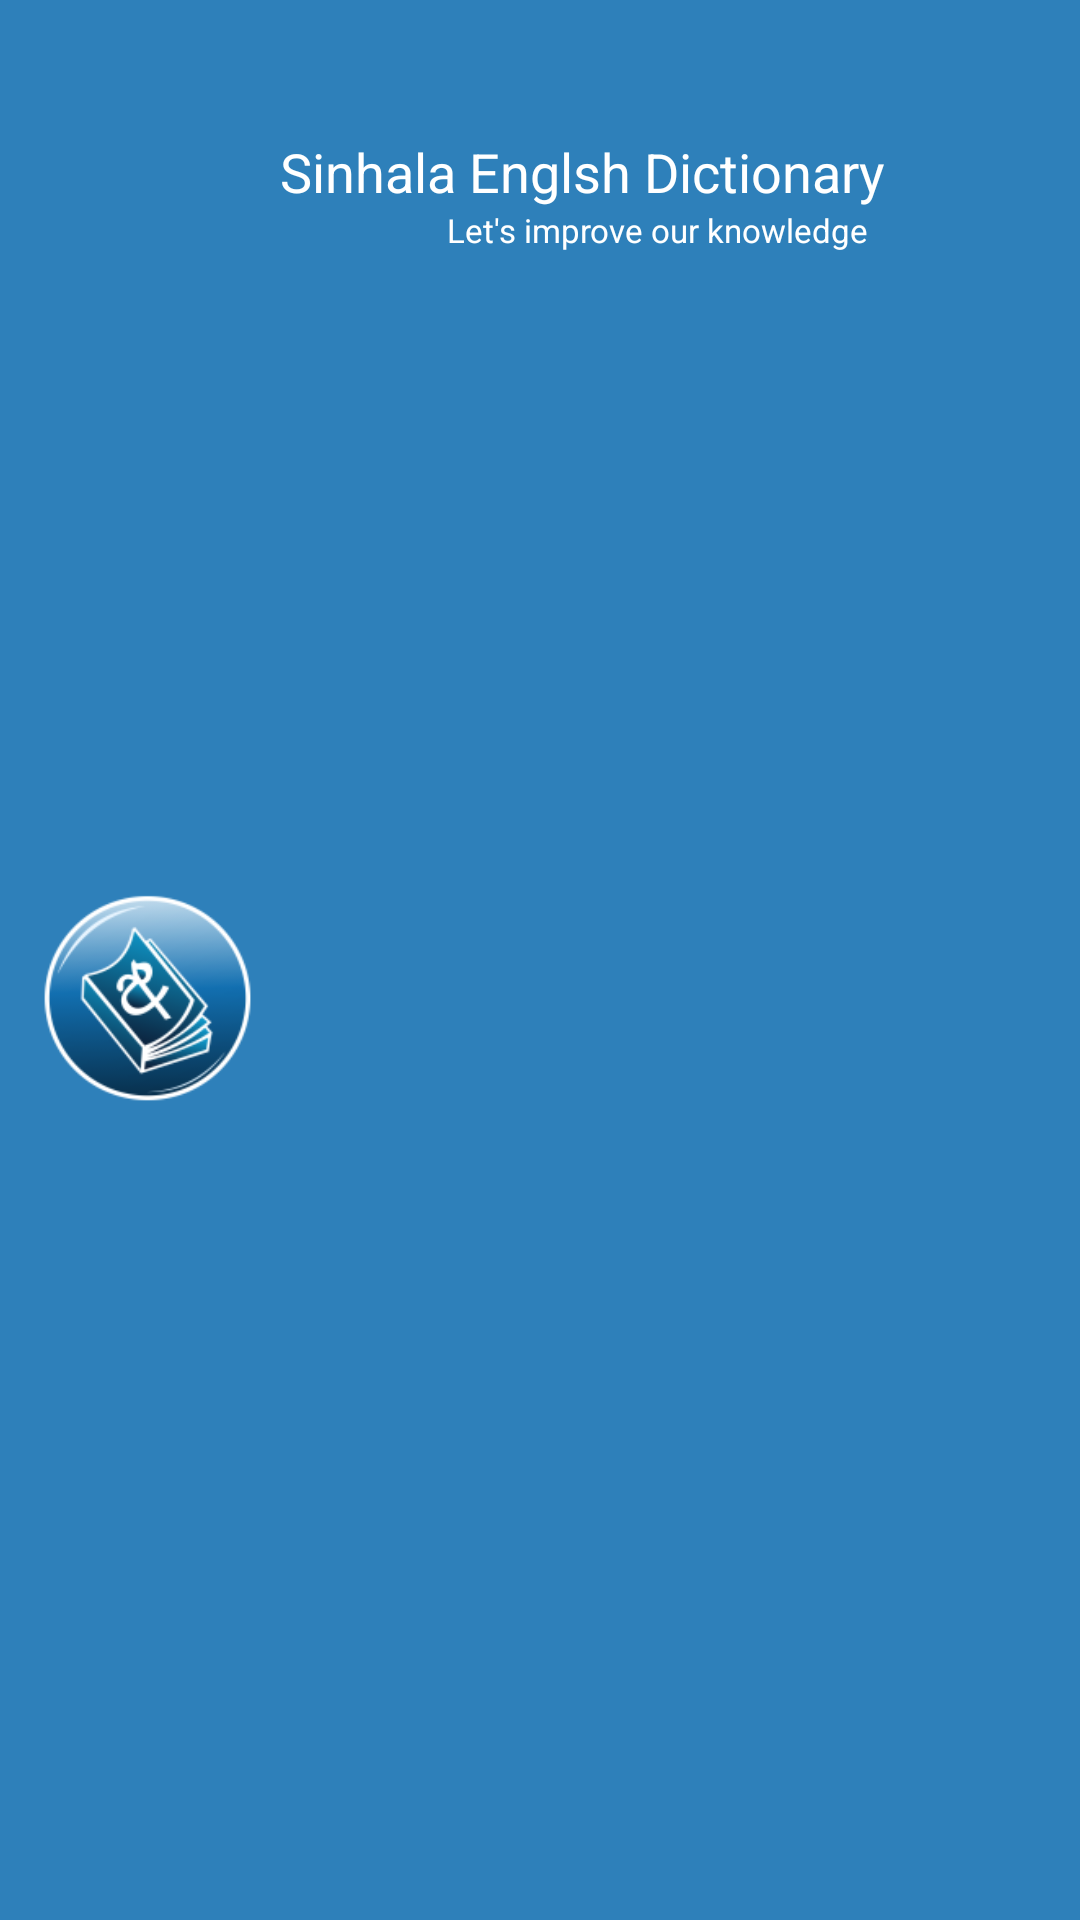

Reconstruct the res/layout file that produces this screen, plus the resources it refers to.
<!-- AndroidManifest.xml: application theme AppTheme -->
<!-- res/layout/nav_header_main.xml -->
<?xml version="1.0" encoding="utf-8"?>
<LinearLayout xmlns:android="http://schemas.android.com/apk/res/android"
    android:layout_width="match_parent"
    android:layout_height="wrap_content"
    android:background="@color/colorPrimary"
    android:gravity="bottom"
    android:orientation="horizontal"
    android:paddingLeft="10dp"
    android:paddingRight="10dp"
    android:paddingTop="10dp"
    android:theme="@style/ThemeOverlay.AppCompat.Dark"
    android:baselineAligned="false">

    <LinearLayout
        android:layout_width="0dp"
        android:layout_height="match_parent"
        android:orientation="horizontal"
        android:paddingTop="32dp"
        android:paddingBottom="16dp"
        android:layout_weight="0.3">

        <ImageView
            android:layout_width="match_parent"
            android:layout_height="match_parent"
            android:src="@mipmap/ic_launcher"/>

    </LinearLayout>

    <LinearLayout
        android:layout_width="0dp"
        android:layout_height="match_parent"
        android:orientation="vertical"
        android:layout_weight="1">

        <TextView
            android:layout_width="match_parent"
            android:layout_height="wrap_content"
            android:textColor="@android:color/white"
            android:paddingTop="35dp"
            android:paddingLeft="5dp"
            android:textSize="18sp"
            android:text="Sinhala Englsh Dictionary"/>

        <TextView
            android:layout_width="match_parent"
            android:layout_height="wrap_content"
            android:textColor="@android:color/white"
            android:textAlignment="center"
            android:textSize="11sp"
            android:text="Let's improve our knowledge"/>

    </LinearLayout>

</LinearLayout>
<!-- resources referenced by this layout -->
<resources>
  <color name="colorPrimary">#2E80BA</color>
  <!-- mipmap ic_launcher: png bitmap (drawable-hdpi, 19911 bytes) -->
  <style name="AppTheme" parent="Theme.AppCompat.Light.DarkActionBar">
          
          <item name="colorPrimary">@color/colorPrimary</item>
          <item name="colorPrimaryDark">@color/colorPrimaryDark</item>
          <item name="colorAccent">@color/colorAccent</item>
          <item name="android:windowBackground">@drawable/window_background</item>
      </style>
  <color name="colorPrimaryDark">#1168A5</color>
  <color name="colorAccent">#d84315</color>
  <!-- drawable window_background (drawable) -->
  <?xml version="1.0" encoding="UTF-8"?>
  <layer-list xmlns:android="http://schemas.android.com/apk/res/android">
      <item>
          <shape xmlns:android="http://schemas.android.com/apk/res/android" android:shape="rectangle" >
              <gradient
                  android:type="linear"
                  android:startColor="#2E80BA"
                  android:endColor="#2E80BA"
                  android:angle="90"/>
          </shape>
      </item>
      <item>
          <bitmap android:src="@drawable/ic_launcher" android:gravity="center"  />
      </item>
  </layer-list>
  <!-- drawable ic_launcher: png bitmap (drawable-hdpi, 19911 bytes) -->
</resources>
